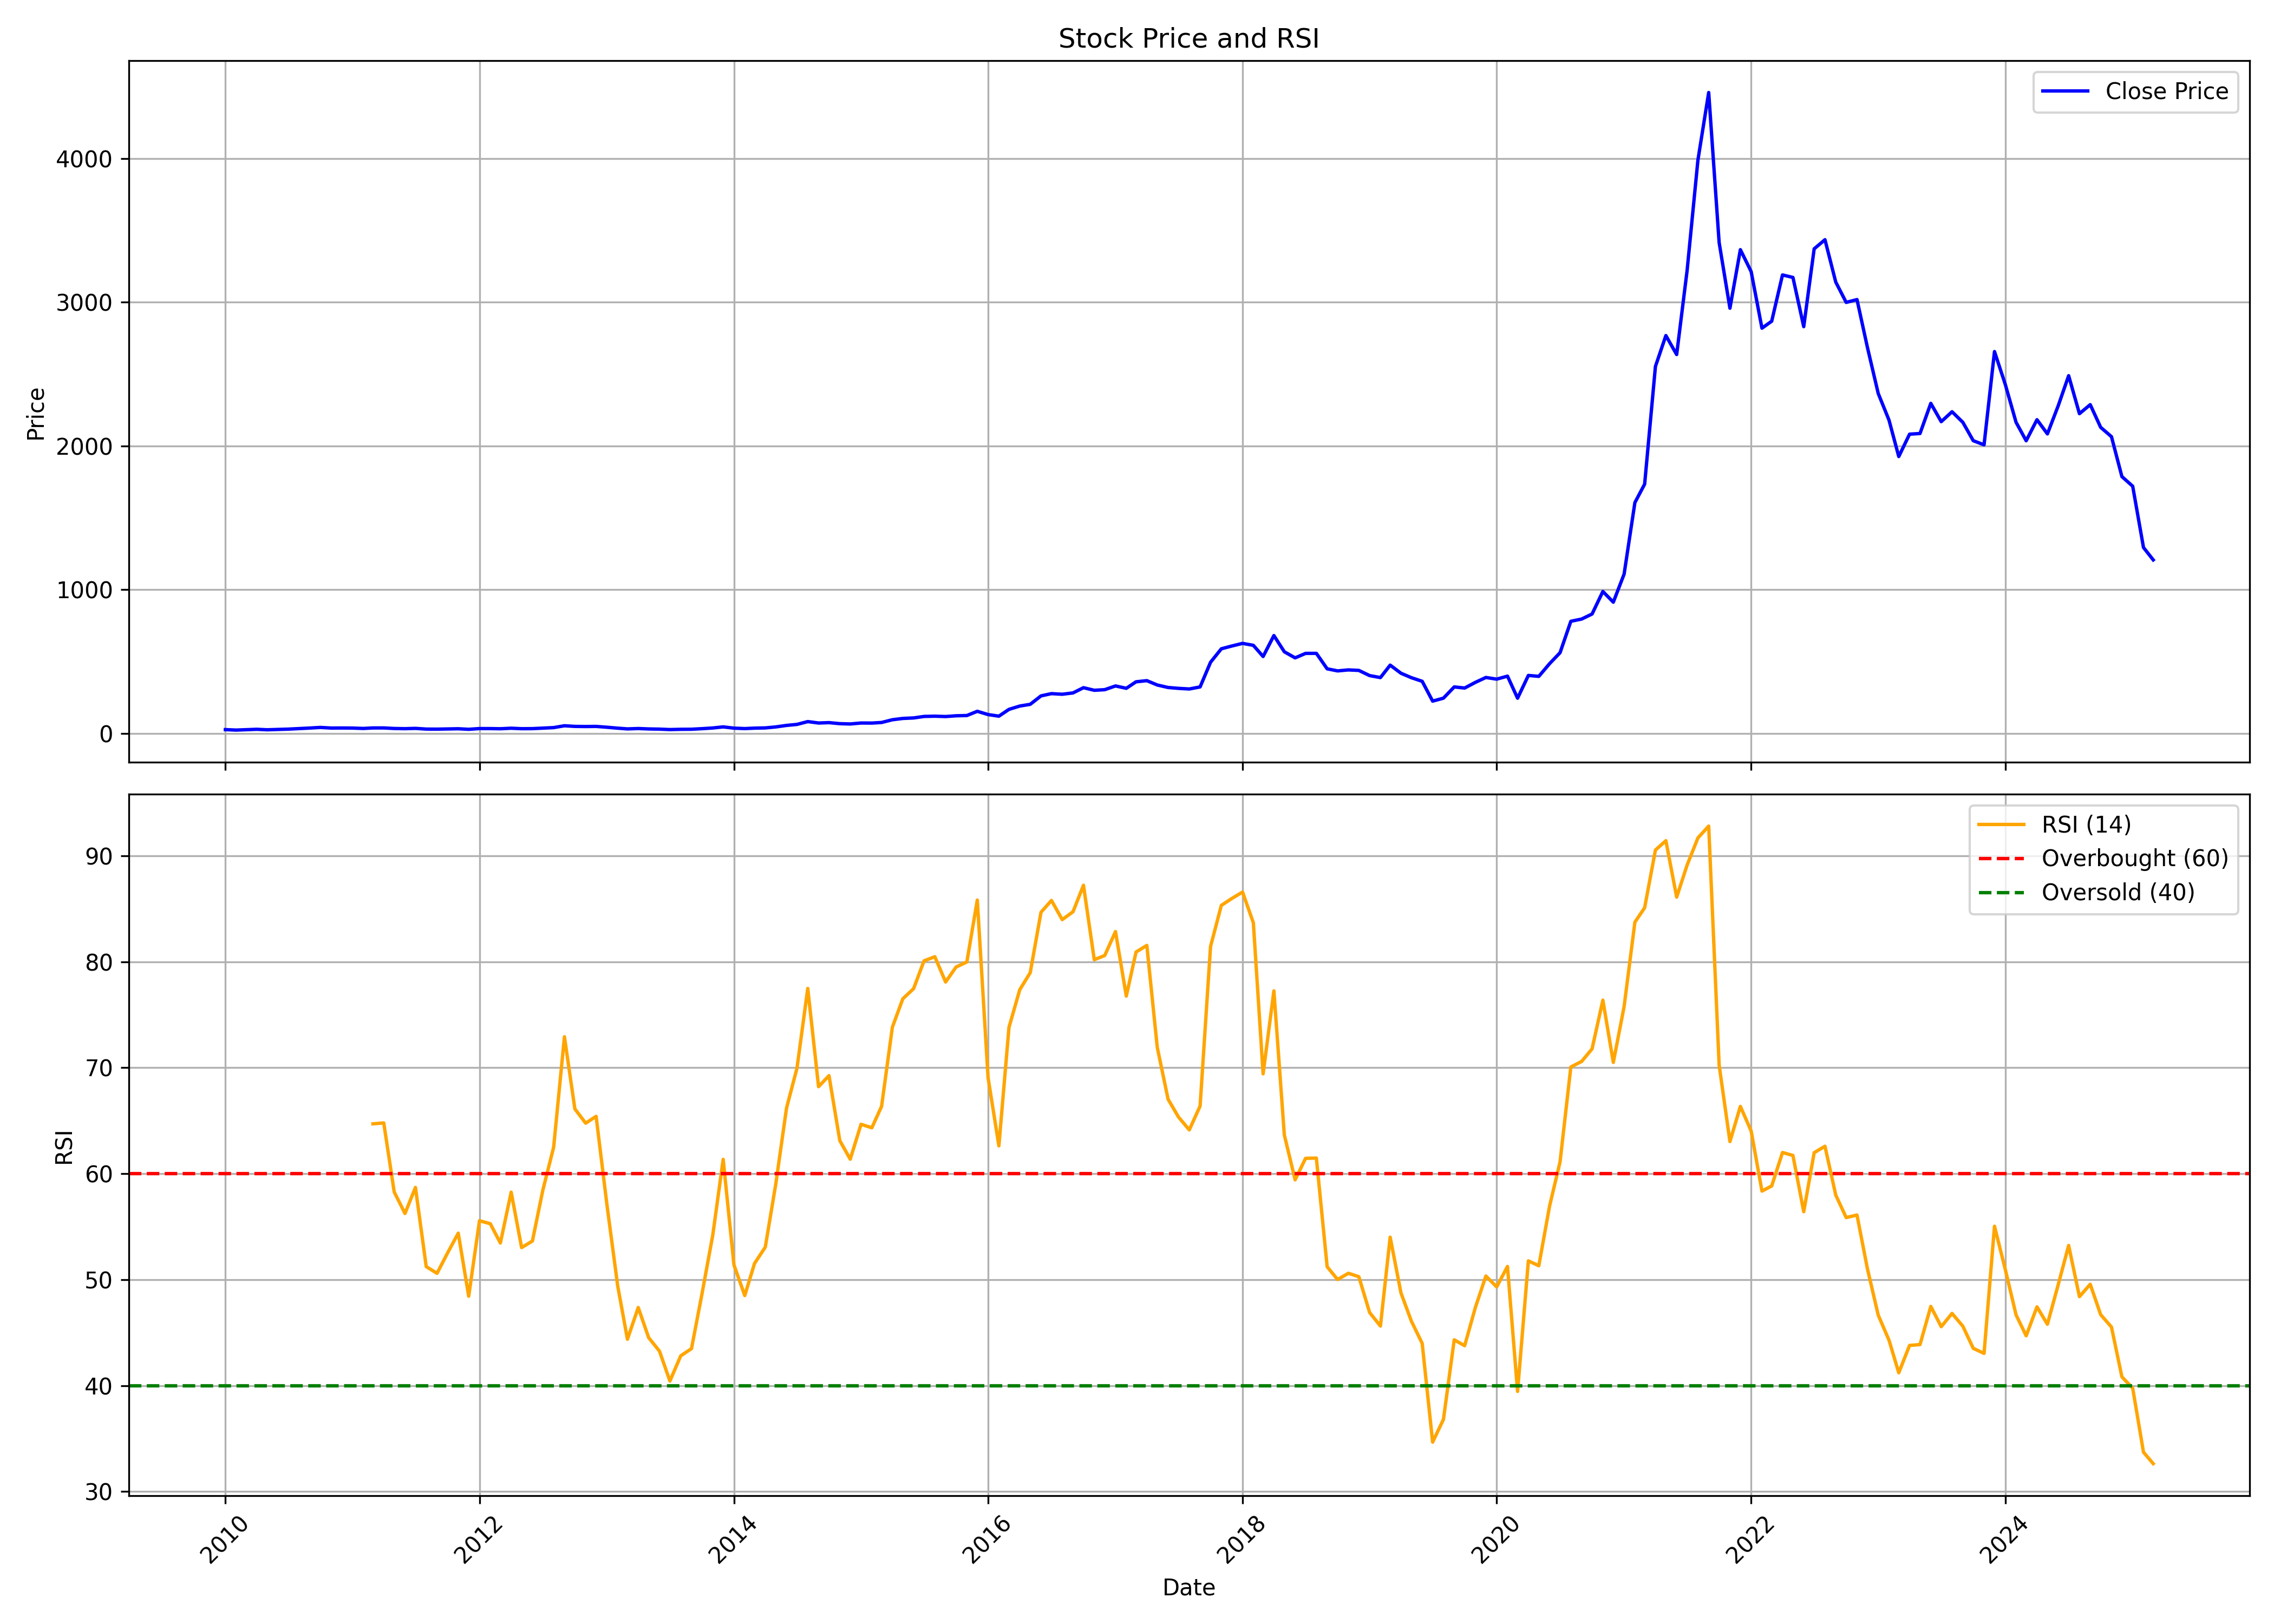

The table this chart was drawn from, first rows:
, date, symbol, open, high, low, close, volume, rsi
0, 2010-01-01, BALAMINES, 27.74, 33.91, 24.75, 26.78, 1480690, 
1, 2010-02-01, BALAMINES, 25.94, 29.82, 23.24, 23.61, 227220, 
2, 2010-03-01, BALAMINES, 23.61, 27.04, 22.8, 26.35, 277685, 
3, 2010-04-01, BALAMINES, 26.87, 30.34, 26.33, 29.06, 590450, 
4, 2010-05-01, BALAMINES, 29.38, 29.81, 23.23, 25.73, 219890, 
5, 2010-06-01, BALAMINES, 25.15, 29.46, 22.8, 27.85, 268665, 
6, 2010-07-01, BALAMINES, 27.98, 34.62, 26.28, 30.26, 896040, 
7, 2010-08-01, BALAMINES, 34.15, 36.75, 30.77, 34.01, 1113855, 
8, 2010-09-01, BALAMINES, 34.07, 40.21, 31.01, 37.8, 1326805, 
9, 2010-10-01, BALAMINES, 38.1, 43.88, 37.75, 41.96, 987670, 
10, 2010-11-01, BALAMINES, 43.02, 50.79, 35.56, 37.71, 1304582, 
11, 2010-12-01, BALAMINES, 39.51, 39.51, 31.61, 38.15, 264050, 
12, 2011-01-01, BALAMINES, 38.63, 42.14, 35.43, 37.58, 577844, 
13, 2011-02-01, BALAMINES, 37.75, 41.4, 31.34, 34.94, 251546, 
14, 2011-03-01, BALAMINES, 34.33, 45.08, 33.98, 38.41, 1219099, 64.7
15, 2011-04-01, BALAMINES, 37.4, 48.03, 37.4, 38.5, 1380797, 64.79
16, 2011-05-01, BALAMINES, 39.03, 41.88, 33.01, 34.68, 263108, 58.27
17, 2011-06-01, BALAMINES, 35.91, 37.53, 32.49, 33.41, 140657, 56.25
18, 2011-07-01, BALAMINES, 33.8, 39.51, 32.84, 35.43, 317923, 58.7
19, 2011-08-01, BALAMINES, 35.72, 36.08, 28.69, 30.56, 165119, 51.23
20, 2011-09-01, BALAMINES, 30.56, 33.41, 29.49, 30.11, 121592, 50.6
21, 2011-10-01, BALAMINES, 30.69, 32.78, 29.4, 31.45, 83682, 52.5
22, 2011-11-01, BALAMINES, 32.07, 37.15, 28.95, 32.78, 340107, 54.39
23, 2011-12-01, BALAMINES, 35.5, 35.5, 25.48, 28.95, 102339, 48.44
24, 2012-01-01, BALAMINES, 31.14, 34.74, 28.33, 34.17, 91788, 55.56
25, 2012-02-01, BALAMINES, 35.46, 37.86, 33.14, 33.99, 192805, 55.28
26, 2012-03-01, BALAMINES, 34.88, 36.08, 31.36, 32.87, 121303, 53.46
27, 2012-04-01, BALAMINES, 34.66, 36.53, 32.16, 36.48, 103627, 58.26
28, 2012-05-01, BALAMINES, 36.53, 38.04, 31.4, 33.27, 215502, 53.02
29, 2012-06-01, BALAMINES, 32.52, 34.12, 31.18, 33.72, 152808, 53.65
30, 2012-07-01, BALAMINES, 34.7, 39.2, 34.3, 37.33, 176335, 58.45
31, 2012-08-01, BALAMINES, 38.45, 44.4, 34.5, 40.81, 287012, 62.49
32, 2012-09-01, BALAMINES, 40.4, 54.47, 39.86, 53.61, 527317, 72.92
33, 2012-10-01, BALAMINES, 54.47, 60.69, 44.17, 49.21, 685810, 66.11
34, 2012-11-01, BALAMINES, 49.03, 53.66, 44.71, 48.3, 297476, 64.77
35, 2012-12-01, BALAMINES, 49.75, 54.2, 47.21, 49.07, 376040, 65.41
36, 2013-01-01, BALAMINES, 50.12, 51.52, 41.49, 43.35, 272477, 57.09
37, 2013-02-01, BALAMINES, 43.03, 43.94, 35.5, 36.86, 173219, 49.41
38, 2013-03-01, BALAMINES, 37.04, 38.13, 30.96, 31.78, 160051, 44.38
39, 2013-04-01, BALAMINES, 32.73, 37.9, 31.96, 34.41, 100575, 47.37
40, 2013-05-01, BALAMINES, 34.41, 36.04, 31.32, 31.5, 173947, 44.53
41, 2013-06-01, BALAMINES, 30.87, 36.36, 27.78, 30.19, 178443, 43.26
42, 2013-07-01, BALAMINES, 30.64, 32.37, 25.56, 27.19, 215739, 40.44
43, 2013-08-01, BALAMINES, 28.05, 32.14, 25.47, 28.96, 252012, 42.81
44, 2013-09-01, BALAMINES, 34.73, 37.22, 28.24, 29.46, 403471, 43.49
45, 2013-10-01, BALAMINES, 29.47, 35.09, 28.55, 33.34, 211565, 48.64
46, 2013-11-01, BALAMINES, 34.54, 40.99, 32.33, 38.13, 304325, 54.18
47, 2013-12-01, BALAMINES, 43.66, 50.48, 41.45, 45.78, 809232, 61.35
48, 2014-01-01, BALAMINES, 45.78, 50.15, 34.17, 36.98, 1105988, 51.39
49, 2014-02-01, BALAMINES, 36.8, 37.07, 31.13, 33.99, 149430, 48.5
50, 2014-03-01, BALAMINES, 33.99, 40.53, 32.93, 37.07, 188977, 51.52
51, 2014-04-01, BALAMINES, 36.84, 41.13, 36.61, 38.69, 191509, 53.07
52, 2014-05-01, BALAMINES, 38.69, 48.82, 37.21, 45.46, 1007663, 59
53, 2014-06-01, BALAMINES, 48.82, 60.75, 46.05, 56.05, 2140328, 66.19
54, 2014-07-01, BALAMINES, 57.75, 76.36, 55.82, 63.05, 2147407, 69.95
55, 2014-08-01, BALAMINES, 62.63, 86.49, 62.08, 82.62, 1468548, 77.48
56, 2014-09-01, BALAMINES, 86.31, 91.42, 67.98, 72.77, 941233, 68.21
57, 2014-10-01, BALAMINES, 76.42, 81.83, 69.99, 75.35, 341283, 69.25
58, 2014-11-01, BALAMINES, 75.07, 76.42, 65.33, 68.22, 482869, 63.12
59, 2014-12-01, BALAMINES, 67.15, 72.7, 62.16, 66.08, 475456, 61.36
... 123 more rows
